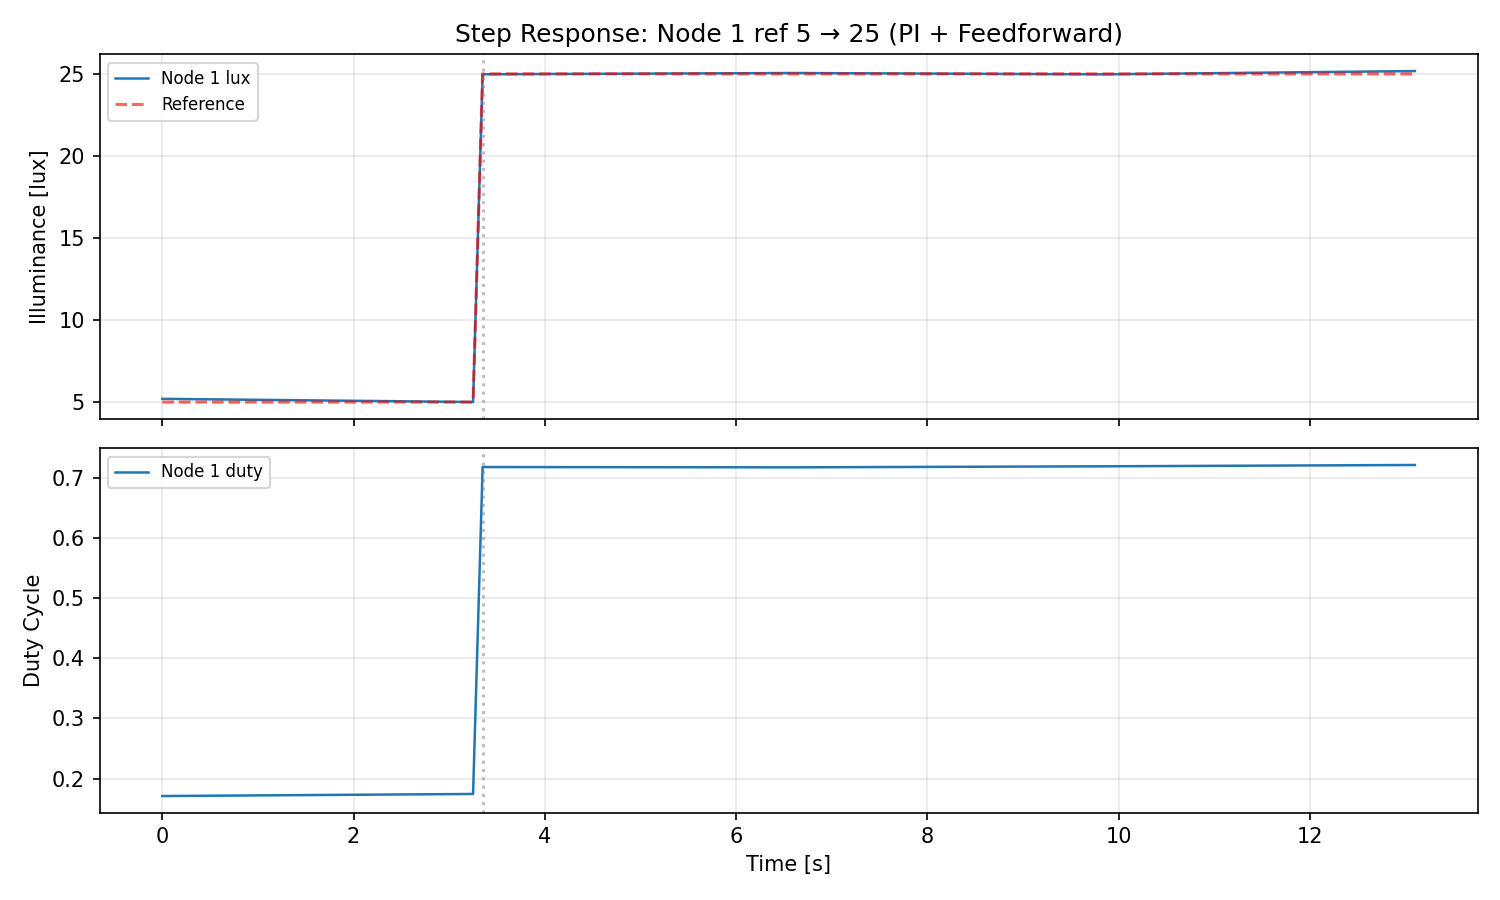

The table this chart was drawn from, first rows:
time_s, node_id, lux, duty, ref
0.0, 1, 5.199, 0.1712, 5.0
3.249, 1, 5.004, 0.1746, 5.0
3.349, 1, 24.98, 0.7175, 25.0
6.598, 1, 25.05, 0.717, 25.0
9.847, 1, 24.97, 0.7187, 25.0
13.1, 1, 25.17, 0.7209, 25.0
